Dataset: garbage_concat_lite (GitHub, GitKentC/dataset). Classes: battery, biological waste, brown glass, light bulb, cardboard, ceramic, clothes, diaper, drugs, green glass, food leftovers, metal, paper, plastic, shoes, toothbrush, white glass.

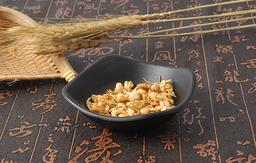
Label: ceramic

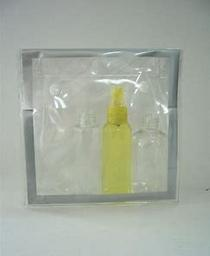
Label: plastic

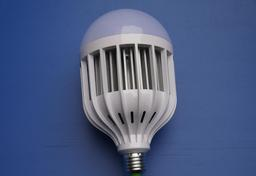
Label: light bulb

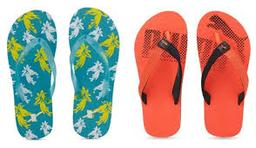
Label: shoes

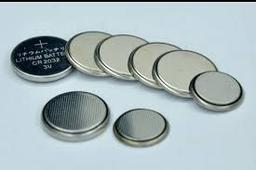
Label: battery

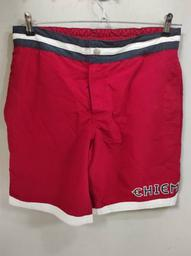
Label: clothes
